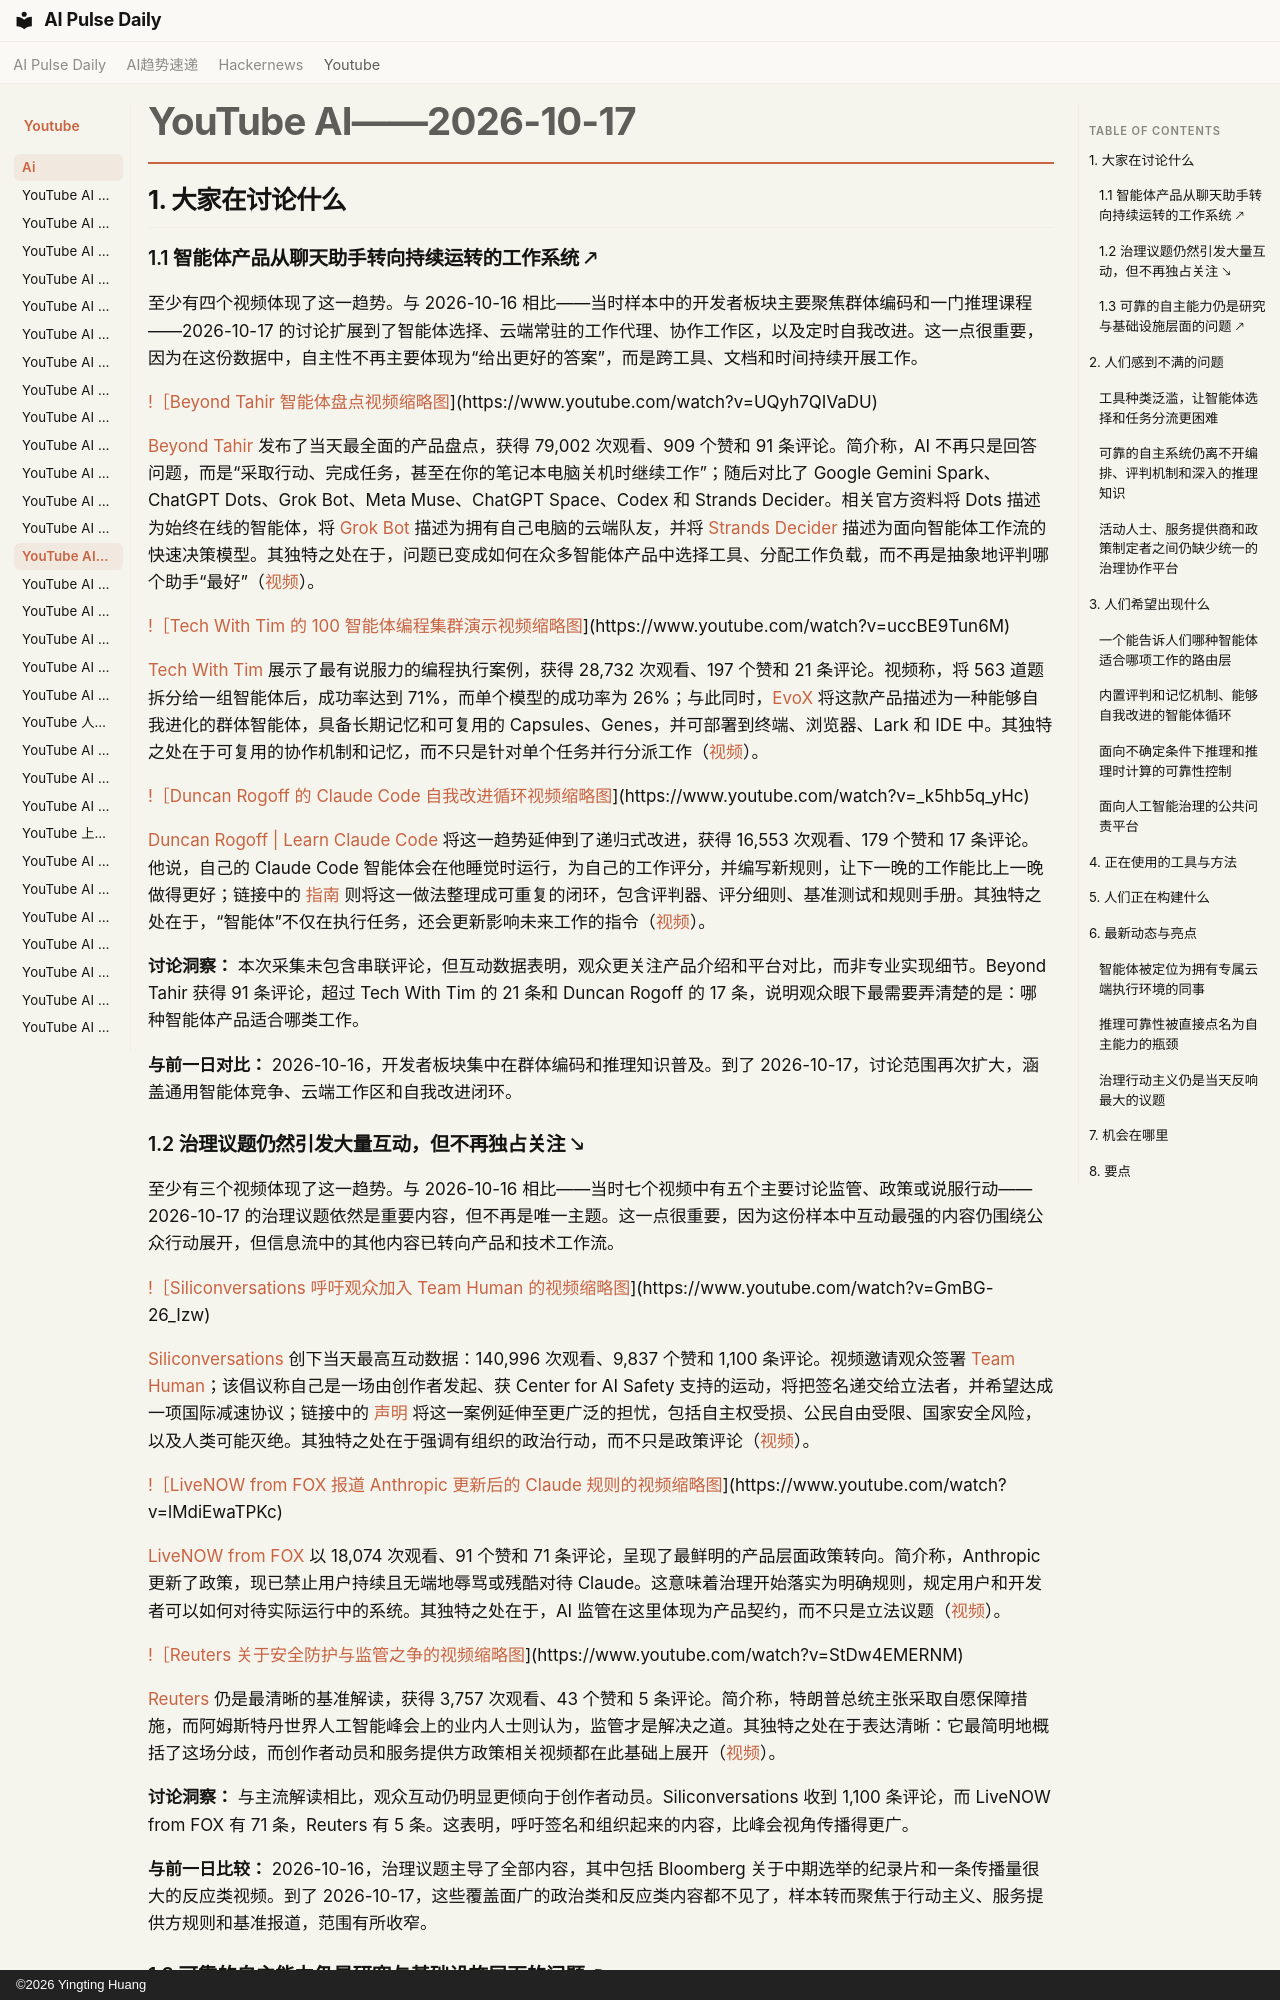

repository: vibewatch/vibewatch.github.io · page: youtube/ai/2026-10-17.zh/index.html · generator: mkdocs · copyright: ©2026 Yingting Huang

# YouTube AI——2026-10-17

## 1. 大家在讨论什么

### 1.1 智能体产品从聊天助手转向持续运转的工作系统 🡕

至少有四个视频体现了这一趋势。与 2026-10-16 相比——当时样本中的开发者板块主要聚焦群体编码和一门推理课程——2026-10-17 的讨论扩展到了智能体选择、云端常驻的工作代理、协作工作区，以及定时自我改进。这一点很重要，因为在这份数据中，自主性不再主要体现为“给出更好的答案”，而是跨工具、文档和时间持续开展工作。

[!［Beyond Tahir 智能体盘点视频缩略图](https://i.ytimg.com/vi/UQyh7QIVaDU/maxresdefault.jpg)](https://www.youtube.com/watch?v=UQyh7QIVaDU)

[Beyond Tahir](https://www.youtube.com/channel/UCLbNoQil01nlIO8mRKfGtEA) 发布了当天最全面的产品盘点，获得 79,002 次观看、909 个赞和 91 条评论。简介称，AI 不再只是回答问题，而是“采取行动、完成任务，甚至在你的笔记本电脑关机时继续工作”；随后对比了 Google Gemini Spark、ChatGPT Dots、Grok Bot、Meta Muse、ChatGPT Space、Codex 和 Strands Decider。相关官方资料将 Dots 描述为始终在线的智能体，将 [Grok Bot](https://x.ai/news/introducing-grok-bot) 描述为拥有自己电脑的云端队友，并将 [Strands Decider](https://github.com/strands-labs/strands-decider) 描述为面向智能体工作流的快速决策模型。其独特之处在于，问题已变成如何在众多智能体产品中选择工具、分配工作负载，而不再是抽象地评判哪个助手“最好”（[视频](https://www.youtube.com/watch?v=UQyh7QIVaDU)）。

[!［Tech With Tim 的 100 智能体编程集群演示视频缩略图](https://i.ytimg.com/vi/uccBE9Tun6M/maxresdefault.jpg)](https://www.youtube.com/watch?v=uccBE9Tun6M)

[Tech With Tim](https://www.youtube.com/channel/UC4JX40jDee_tINbkjycV4Sg) 展示了最有说服力的编程执行案例，获得 28,732 次观看、197 个赞和 21 条评论。视频称，将 563 道题拆分给一组智能体后，成功率达到 71%，而单个模型的成功率为 26%；与此同时，[EvoX](https://evomap.ai/evox/beta?utm_source=32060595&utm_campaign=kol&utm_content=tech_with_tim) 将这款产品描述为一种能够自我进化的群体智能体，具备长期记忆和可复用的 Capsules、Genes，并可部署到终端、浏览器、Lark 和 IDE 中。其独特之处在于可复用的协作机制和记忆，而不只是针对单个任务并行分派工作（[视频](https://www.youtube.com/watch?v=uccBE9Tun6M)）。

[!［Duncan Rogoff 的 Claude Code 自我改进循环视频缩略图](https://i.ytimg.com/vi/_k5hb5q_yHc/maxresdefault.jpg)](https://www.youtube.com/watch?v=_k5hb5q_yHc)

[Duncan Rogoff | Learn Claude Code](https://www.youtube.com/channel/UC37JpWP5PxLSma2lh79HU9A) 将这一趋势延伸到了递归式改进，获得 16,553 次观看、179 个赞和 17 条评论。他说，自己的 Claude Code 智能体会在他睡觉时运行，为自己的工作评分，并编写新规则，让下一晚的工作能比上一晚做得更好；链接中的 [指南](https://www.claudecodeclub.ai/free-resources/self-improving-ai-agent-claude-code) 则将这一做法整理成可重复的闭环，包含评判器、评分细则、基准测试和规则手册。其独特之处在于，“智能体”不仅在执行任务，还会更新影响未来工作的指令（[视频](https://www.youtube.com/watch?v=_k5hb5q_yHc)）。

**讨论洞察：** 本次采集未包含串联评论，但互动数据表明，观众更关注产品介绍和平台对比，而非专业实现细节。Beyond Tahir 获得 91 条评论，超过 Tech With Tim 的 21 条和 Duncan Rogoff 的 17 条，说明观众眼下最需要弄清楚的是：哪种智能体产品适合哪类工作。

**与前一日对比：** 2026-10-16，开发者板块集中在群体编码和推理知识普及。到了 2026-10-17，讨论范围再次扩大，涵盖通用智能体竞争、云端工作区和自我改进闭环。
